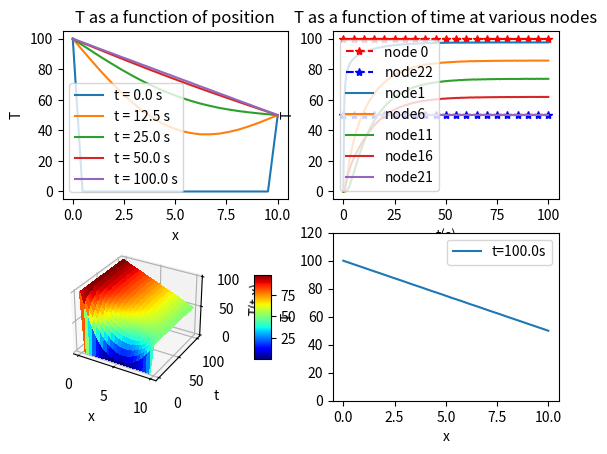

Generate this figure with matplotlib:
import numpy as np
from scipy.integrate import solve_ivp
import matplotlib.pyplot as plt
from matplotlib import cm
 
def dTdt(t,T,p):
	#all parameters will be passed through p
	#which is a dictionary

	T_all=np.hstack([p['Tleft'],T,p['Tright']])
	
	
	dT=T_all[2:]-2*T_all[1:-1]+T_all[:-2]
	
	#multiply by lambda
	lam=p['k']/p['dx']**2
	
	return lam*dT


#note that any changes to the parameters can be made right here!
par={'k':0.835,'L':10,'Tinit':0,'Tleft':100,'Tright':50,
	    'n':20,'tstop':100,'tsteps':201 }

dx=par['L']/(par['n']+1)#find dx
#add it to the dictionary
par['dx']=dx
	
	
#IC for solve_ivp
Tinit=par['Tinit']*np.ones(par['n'])
	
#times solved for
time=np.linspace(0,par['tstop'],par['tsteps'])
	
#solve
sol1=solve_ivp(dTdt,[0,par['tstop']],Tinit,args=(par,),t_eval=time)
	
#add in the BCs back 
sol=np.vstack([par['Tleft']*np.ones(sol1.t.size),sol1.y,par['Tright']*np.ones(sol1.t.size)])
	


#plots!

#lets make sub plots
#------------plot1---------------
#add the one from before as the first one
x_val=np.linspace(0,par['L'],par['n']+2)

fig = plt.figure()

#plot for all x so all rows
axs = fig.add_subplot(2, 2, 1)
axs.plot(x_val,sol[:,0])#first time
axs.plot(x_val,sol[:,par['tsteps']//8])
axs.plot(x_val,sol[:,par['tsteps']//4])
axs.plot(x_val,sol[:,par['tsteps']//2])#mid time interval
axs.plot(x_val,sol[:,-1])#last time
axs.set_xlabel("x")
axs.set_ylabel("T")
axs.set_title("T as a function of position")

axs.legend(['t = '+str(time[0]) + ' s',\
				    't = '+str(time[par['tsteps']//8]) + ' s',
				   't = '+str(time[par['tsteps']//4]) + ' s',
				   't = '+str(time[par['tsteps']//2]) + ' s',
				   't = '+str(time[-1])+ ' s'])
	
	
#------------plot2---------------
#we can plot each node as a function of time!
axs = fig.add_subplot(2, 2, 2)
axs.plot(time[::10],sol[0,:][::10],'r--*',label='node 0')#first node
axs.plot(time[::10],sol[-1,:][::10],'b--*',label='node'+str(par['n']+2))#last node
for i in range(1,par['n']+2,5):
	axs.plot(time,sol[i,:],label='node'+str(i))
axs.set_xlabel("t(s)")
axs.set_ylabel("T")
axs.set_title("T as a function of time at various nodes")
axs.legend()


#------------plot3---------------
#we could try a 3d plot!
time2d,x2d = np.meshgrid(time,x_val)

axs = fig.add_subplot(2, 2, 3, projection='3d')
surf=axs.plot_surface(x2d,time2d,sol,cmap=cm.jet, linewidth=0,
                antialiased=False)
plt.colorbar(surf, shrink=0.5, aspect=5,pad=0.2)
axs.set_xlabel('x')
axs.set_ylabel('t')
axs.set_zlabel('T(t,x)')


#------------plot4---------------
#lets add in an animation!
axs = fig.add_subplot(2, 2, 4)
for i in range(0,par['tsteps'],10):
	plt.cla()
	axs.set_ylim([0,120])
	axs.plot(x_val,sol[:,i],label='t='+str(time[i])+'s')
	axs.legend()
	axs.set_xlabel("x")
	axs.set_ylabel("T")
	plt.pause(0.1)
plt.show()






